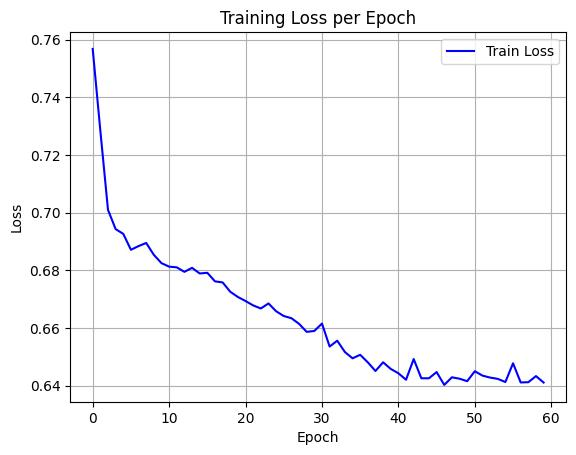

The table this chart was drawn from, first rows:
epoch, train_loss
0, 0.7568
1, 0.7284
2, 0.701
3, 0.6943
4, 0.6926
5, 0.6871
6, 0.6884
7, 0.6895
8, 0.6853
9, 0.6825
10, 0.6813
11, 0.681
12, 0.6795
13, 0.6808
14, 0.6789
15, 0.6791
16, 0.6762
17, 0.6758
18, 0.6725
19, 0.6707
20, 0.6693
21, 0.6678
22, 0.6667
23, 0.6685
24, 0.6658
25, 0.6641
26, 0.6634
27, 0.6614
28, 0.6586
29, 0.6589
30, 0.6615
31, 0.6535
32, 0.6556
33, 0.6516
34, 0.6495
35, 0.6507
36, 0.648
37, 0.6451
38, 0.6481
39, 0.6458
40, 0.6443
41, 0.642
42, 0.6492
43, 0.6425
44, 0.6425
45, 0.6447
46, 0.6402
47, 0.6429
48, 0.6424
49, 0.6415
50, 0.645
51, 0.6434
52, 0.6428
53, 0.6423
54, 0.6412
55, 0.6477
56, 0.6411
57, 0.6412
58, 0.6433
59, 0.641
